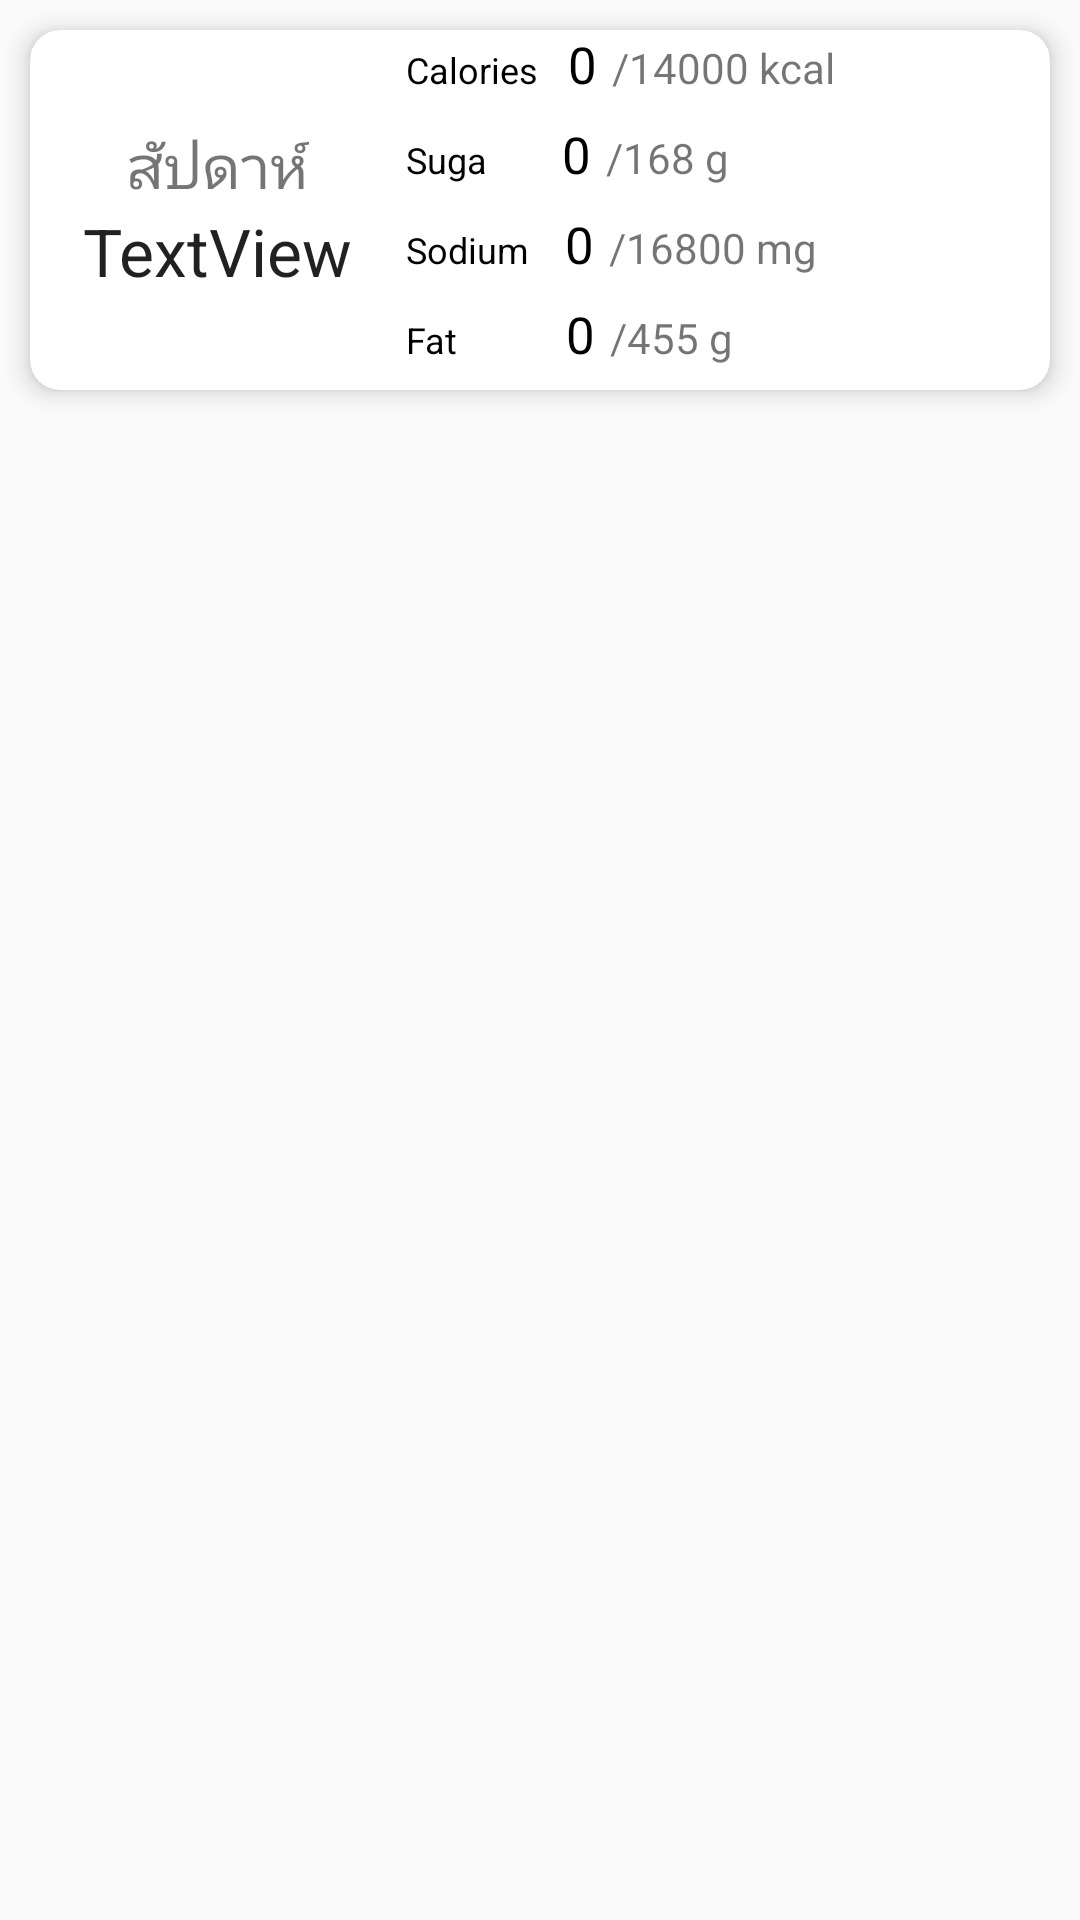

Layout XML and referenced resources for this Android screen:
<!-- AndroidManifest.xml: application theme Theme.AppCompat.Light.NoActionBar -->
<!-- res/layout/listyears.xml -->
<LinearLayout xmlns:android="http://schemas.android.com/apk/res/android"
    xmlns:tools="http://schemas.android.com/tools"
    android:layout_width="wrap_content"
    android:layout_height="wrap_content"
    android:orientation="vertical">


    <RelativeLayout
        android:layout_width="match_parent"
        android:layout_height="match_parent">

        <android.support.v7.widget.CardView xmlns:android="http://schemas.android.com/apk/res/android"
            xmlns:card_view="http://schemas.android.com/apk/res-auto"
            android:id="@+id/cardyear"
            android:layout_width="400dp"
            android:layout_height="120dp"
            android:layout_centerHorizontal="true"
            android:layout_margin="10dp"

            card_view:cardCornerRadius="10dp"
            card_view:cardElevation="5dp">

            <LinearLayout
                android:layout_width="match_parent"
                android:layout_height="match_parent"
                android:orientation="horizontal"
                android:weightSum="3">

                <LinearLayout
                    android:layout_width="wrap_content"
                    android:layout_height="match_parent"
                    android:layout_weight="1"
                    android:gravity="center"
                    android:orientation="vertical">

                    <TextView
                        android:layout_width="wrap_content"
                        android:layout_height="wrap_content"
                        android:text="สัปดาห์"
                        android:textSize="20sp" />

                    <TextView
                        android:id="@+id/weekname"
                        android:layout_width="wrap_content"
                        android:layout_height="wrap_content"
                        android:layout_gravity="center"
                        android:text="TextView"
                        android:textAppearance="@style/Base.TextAppearance.AppCompat.Large" />
                </LinearLayout>

                <LinearLayout
                    android:layout_width="wrap_content"
                    android:layout_height="match_parent"
                    android:layout_weight="2"
                    android:gravity="left"
                    android:orientation="vertical">

                    <TableRow

                        android:id="@+id/firstRow2"
                        android:layout_width="match_parent"
                        android:layout_height="30dp">

                        
                        <TextView


                            android:layout_width="wrap_content"
                            android:layout_height="wrap_content"
                            android:text="@string/Calories"
                            android:textColor="#000"
                            android:textSize="12dp" />

                        <TextView

                            android:id="@+id/weekcal"
                            android:layout_width="wrap_content"
                            android:layout_height="wrap_content"
                            android:layout_marginLeft="10dp"
                            android:text="0"
                            android:textColor="#000"
                            android:textSize="17dp" />


                        <TextView

                            android:layout_width="wrap_content"
                            android:layout_height="wrap_content"
                            android:layout_marginLeft="5dp"
                            android:text="/14000 kcal"
                            android:textSize="14dp" />

                    </TableRow>

                    <TableRow

                        android:id="@+id/firstRow3"
                        android:layout_width="fill_parent"
                        android:layout_height="30dp">

                        
                        <TextView

                            android:layout_width="wrap_content"
                            android:layout_height="wrap_content"
                            android:text="Suga"
                            android:textColor="#000"
                            android:textSize="12dp" />

                        <TextView

                            android:id="@+id/weeksug"
                            android:layout_width="wrap_content"
                            android:layout_height="wrap_content"
                            android:layout_marginLeft="25dp"
                            android:text="0"
                            android:textColor="#000"
                            android:textSize="17dp" />
                        <TextView

                            android:layout_width="wrap_content"
                            android:layout_height="wrap_content"
                            android:layout_marginLeft="5dp"
                            android:text="/168 g"
                            android:textSize="14dp" />



                    </TableRow>

                    <TableRow

                        android:id="@+id/firstRow6"
                        android:layout_width="fill_parent"
                        android:layout_height="30dp">

                        
                        <TextView

                            android:layout_width="wrap_content"
                            android:layout_height="wrap_content"
                            android:text="Sodium"
                            android:textColor="#000"
                            android:textSize="12dp" />

                        <TextView

                            android:id="@+id/weeksod"
                            android:layout_width="wrap_content"
                            android:layout_height="wrap_content"
                            android:layout_marginLeft="12dp"
                            android:text="0"
                            android:textColor="#000"
                            android:textSize="17dp" />
                        <TextView

                            android:layout_width="wrap_content"
                            android:layout_height="wrap_content"
                            android:layout_marginLeft="5dp"
                            android:text="/16800 mg"
                            android:textSize="14dp" />


                    </TableRow>

                    <TableRow

                        android:id="@+id/firstRow"
                        android:layout_width="fill_parent"
                        android:layout_height="30dp">

                        
                        <TextView

                            android:id="@+id/simpleTextView9"
                            android:layout_width="wrap_content"
                            android:layout_height="wrap_content"
                            android:text="@string/Fat"
                            android:textColor="#000"
                            android:textSize="12dp" />

                        <TextView
                            android:id="@+id/weekfat"
                            android:layout_width="wrap_content"
                            android:layout_height="wrap_content"
                            android:layout_marginLeft="36dp"
                            android:text="0"
                            android:textColor="#000"
                            android:textSize="17dp" />
                        <TextView

                            android:layout_width="wrap_content"
                            android:layout_height="wrap_content"
                            android:layout_marginLeft="5dp"
                            android:text="/455 g"
                            android:textSize="14dp" />


                    </TableRow>


                </LinearLayout>
            </LinearLayout>
        </android.support.v7.widget.CardView>
    </RelativeLayout>
</LinearLayout>

    
    
    
    
    
    

    
    
    
    


    
    
    
    
    
    
    

    
    


    

    
    
    
    


    

    

    


    
    
    
    
    
    
    

    
    
    
    
    
    
    


    

    


    
    
    
<!-- resources referenced by this layout -->
<resources>
  <string name="Calories">Calories</string>
  <string name="Fat">Fat</string>
</resources>
